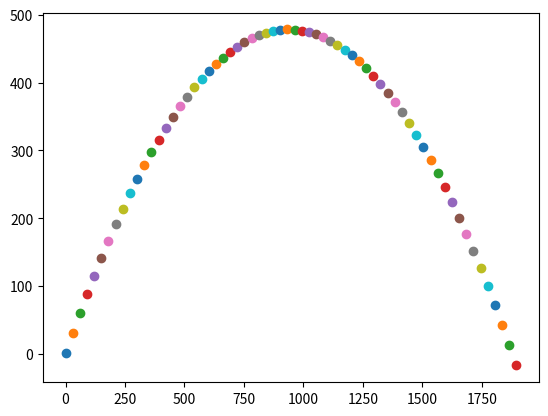

Recreate this plot in Python.
import math
import matplotlib.pyplot as plot

def air_resistance(radius,velocity,resis_coeff = 0.35 ,air_density = 1.225):
    """
    Args:
        radius : int or float type. unit is "m".
        velocity : int or float type. unit is "m/s".
        resis_coeff : int or float type. Defaults is 0.35.
        air_density : int or float type. unit is "kg/m^3". Defaults is 1.225.

    Returns:
        Force: float (or int) type.
    
    This function is based on the "DragForce".
    """
    Force = resis_coeff * air_density * 4 * math.pi * radius * pow(velocity,2)
    return Force

def gravity(time,gravity = 9.8):
    """
    Args:
        time : int or float type. input elapsed time.
        gravity : int or float type. gravitational acceleration. Defaults to 9.8.

    Returns:
        Force: float (or int) type.
    
    This function based on the "Newton's universal gravitation".
    """
    
    Force = gravity * time
    return Force

def simulate(velocity,angle,radius,mass):
    """
    Args:
        velocity : int or float type. unit is "m/s".
        angle : int or float type. unit is "Deg".
        radius : radius of ball. unit is "m".
        mass : mass of ball. unit is "g".

    Returns:
        tuple : orbit of ball to x,y.
    """
    x = 0.0
    y = 1.0
    time = 0
    x_history = []
    y_history = []
    angle = math.radians(angle)
    while y > 0:
        x_history.append(x)
        y_history.append(y)
        x_speed = math.cos(angle) * velocity
        y_speed = math.sin(angle) * velocity
        angle = math.atan2(y_speed , x_speed)
        x = x + x_speed - air_resistance(radius,velocity) / mass
        y = y + y_speed - math.copysign(air_resistance(radius,velocity) / mass , y_speed) - gravity(time)
        time += 0.1
    x_history.append(x)
    y_history.append(y)
    return x_history,y_history


x_orbit,y_orbit = simulate(50,45,0.05,128)

plot.plot()
for i in range(len(x_orbit)):
    plot.scatter(x_orbit[i], y_orbit[i]) #ここ汚い
plot.show()